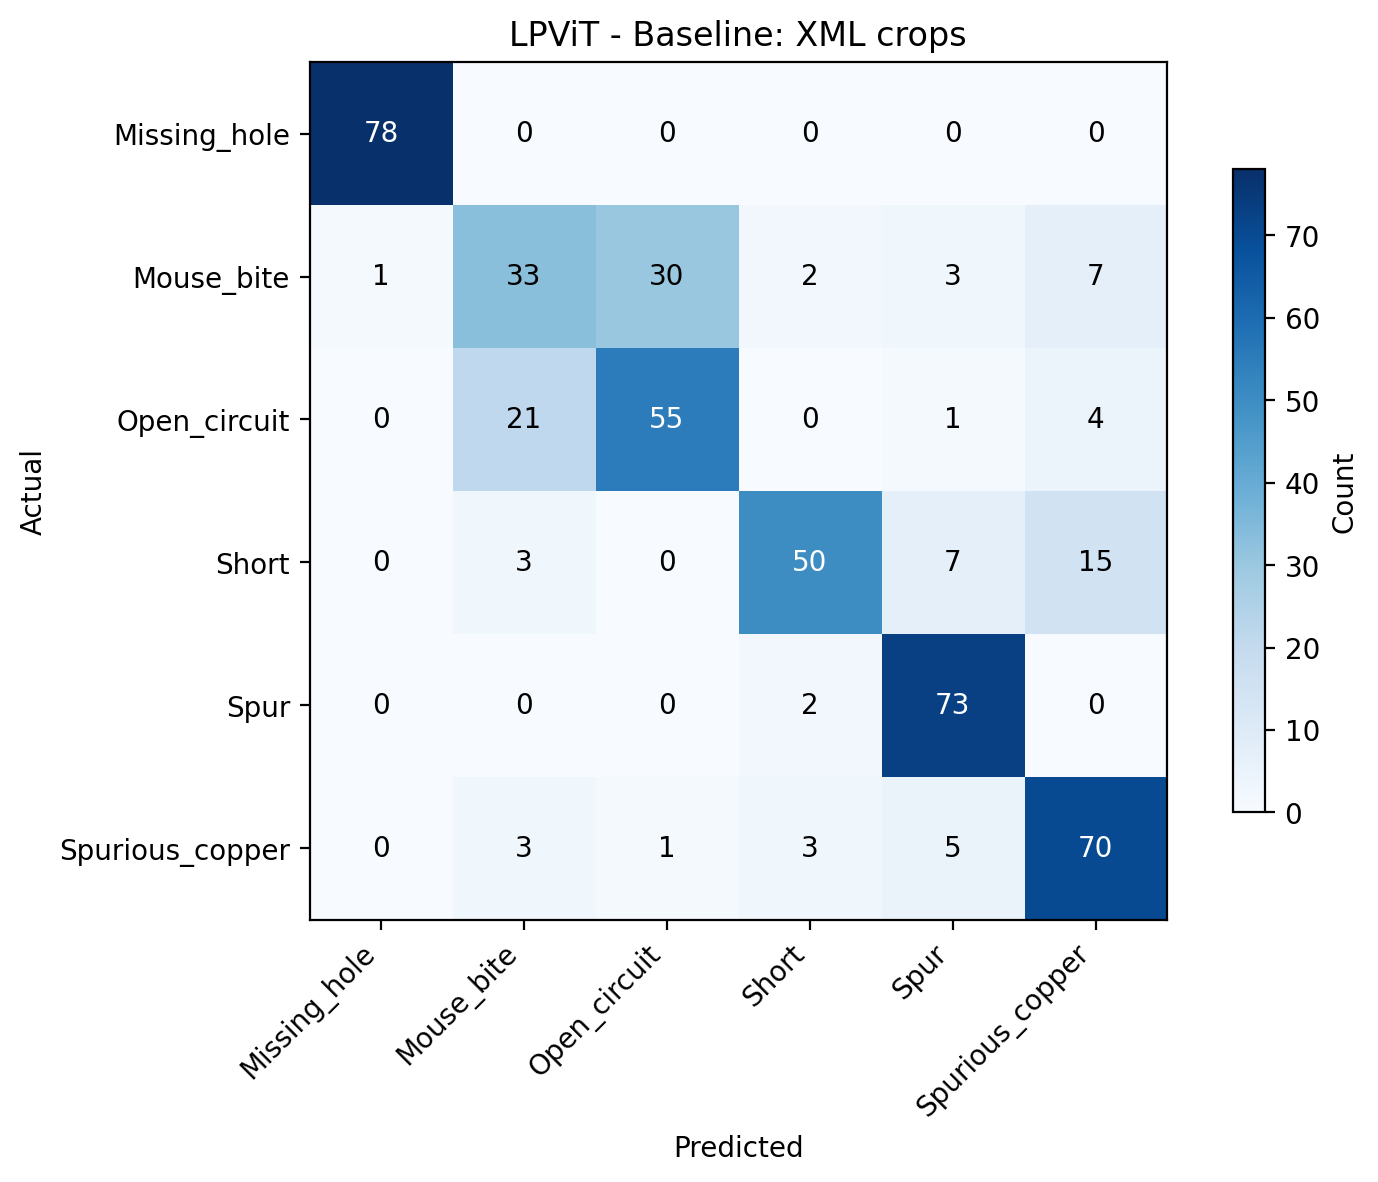

The data file committed next to this chart (first rows):
Actual, Missing_hole, Mouse_bite, Open_circuit, Short, Spur, Spurious_copper
Missing_hole, 78.0, 0.0, 0.0, 0.0, 0.0, 0.0
Mouse_bite, 1.0, 33.0, 30.0, 2.0, 3.0, 7.0
Open_circuit, 0.0, 21.0, 55.0, 0.0, 1.0, 4.0
Short, 0.0, 3.0, 0.0, 50.0, 7.0, 15.0
Spur, 0.0, 0.0, 0.0, 2.0, 73.0, 0.0
Spurious_copper, 0.0, 3.0, 1.0, 3.0, 5.0, 70.0
